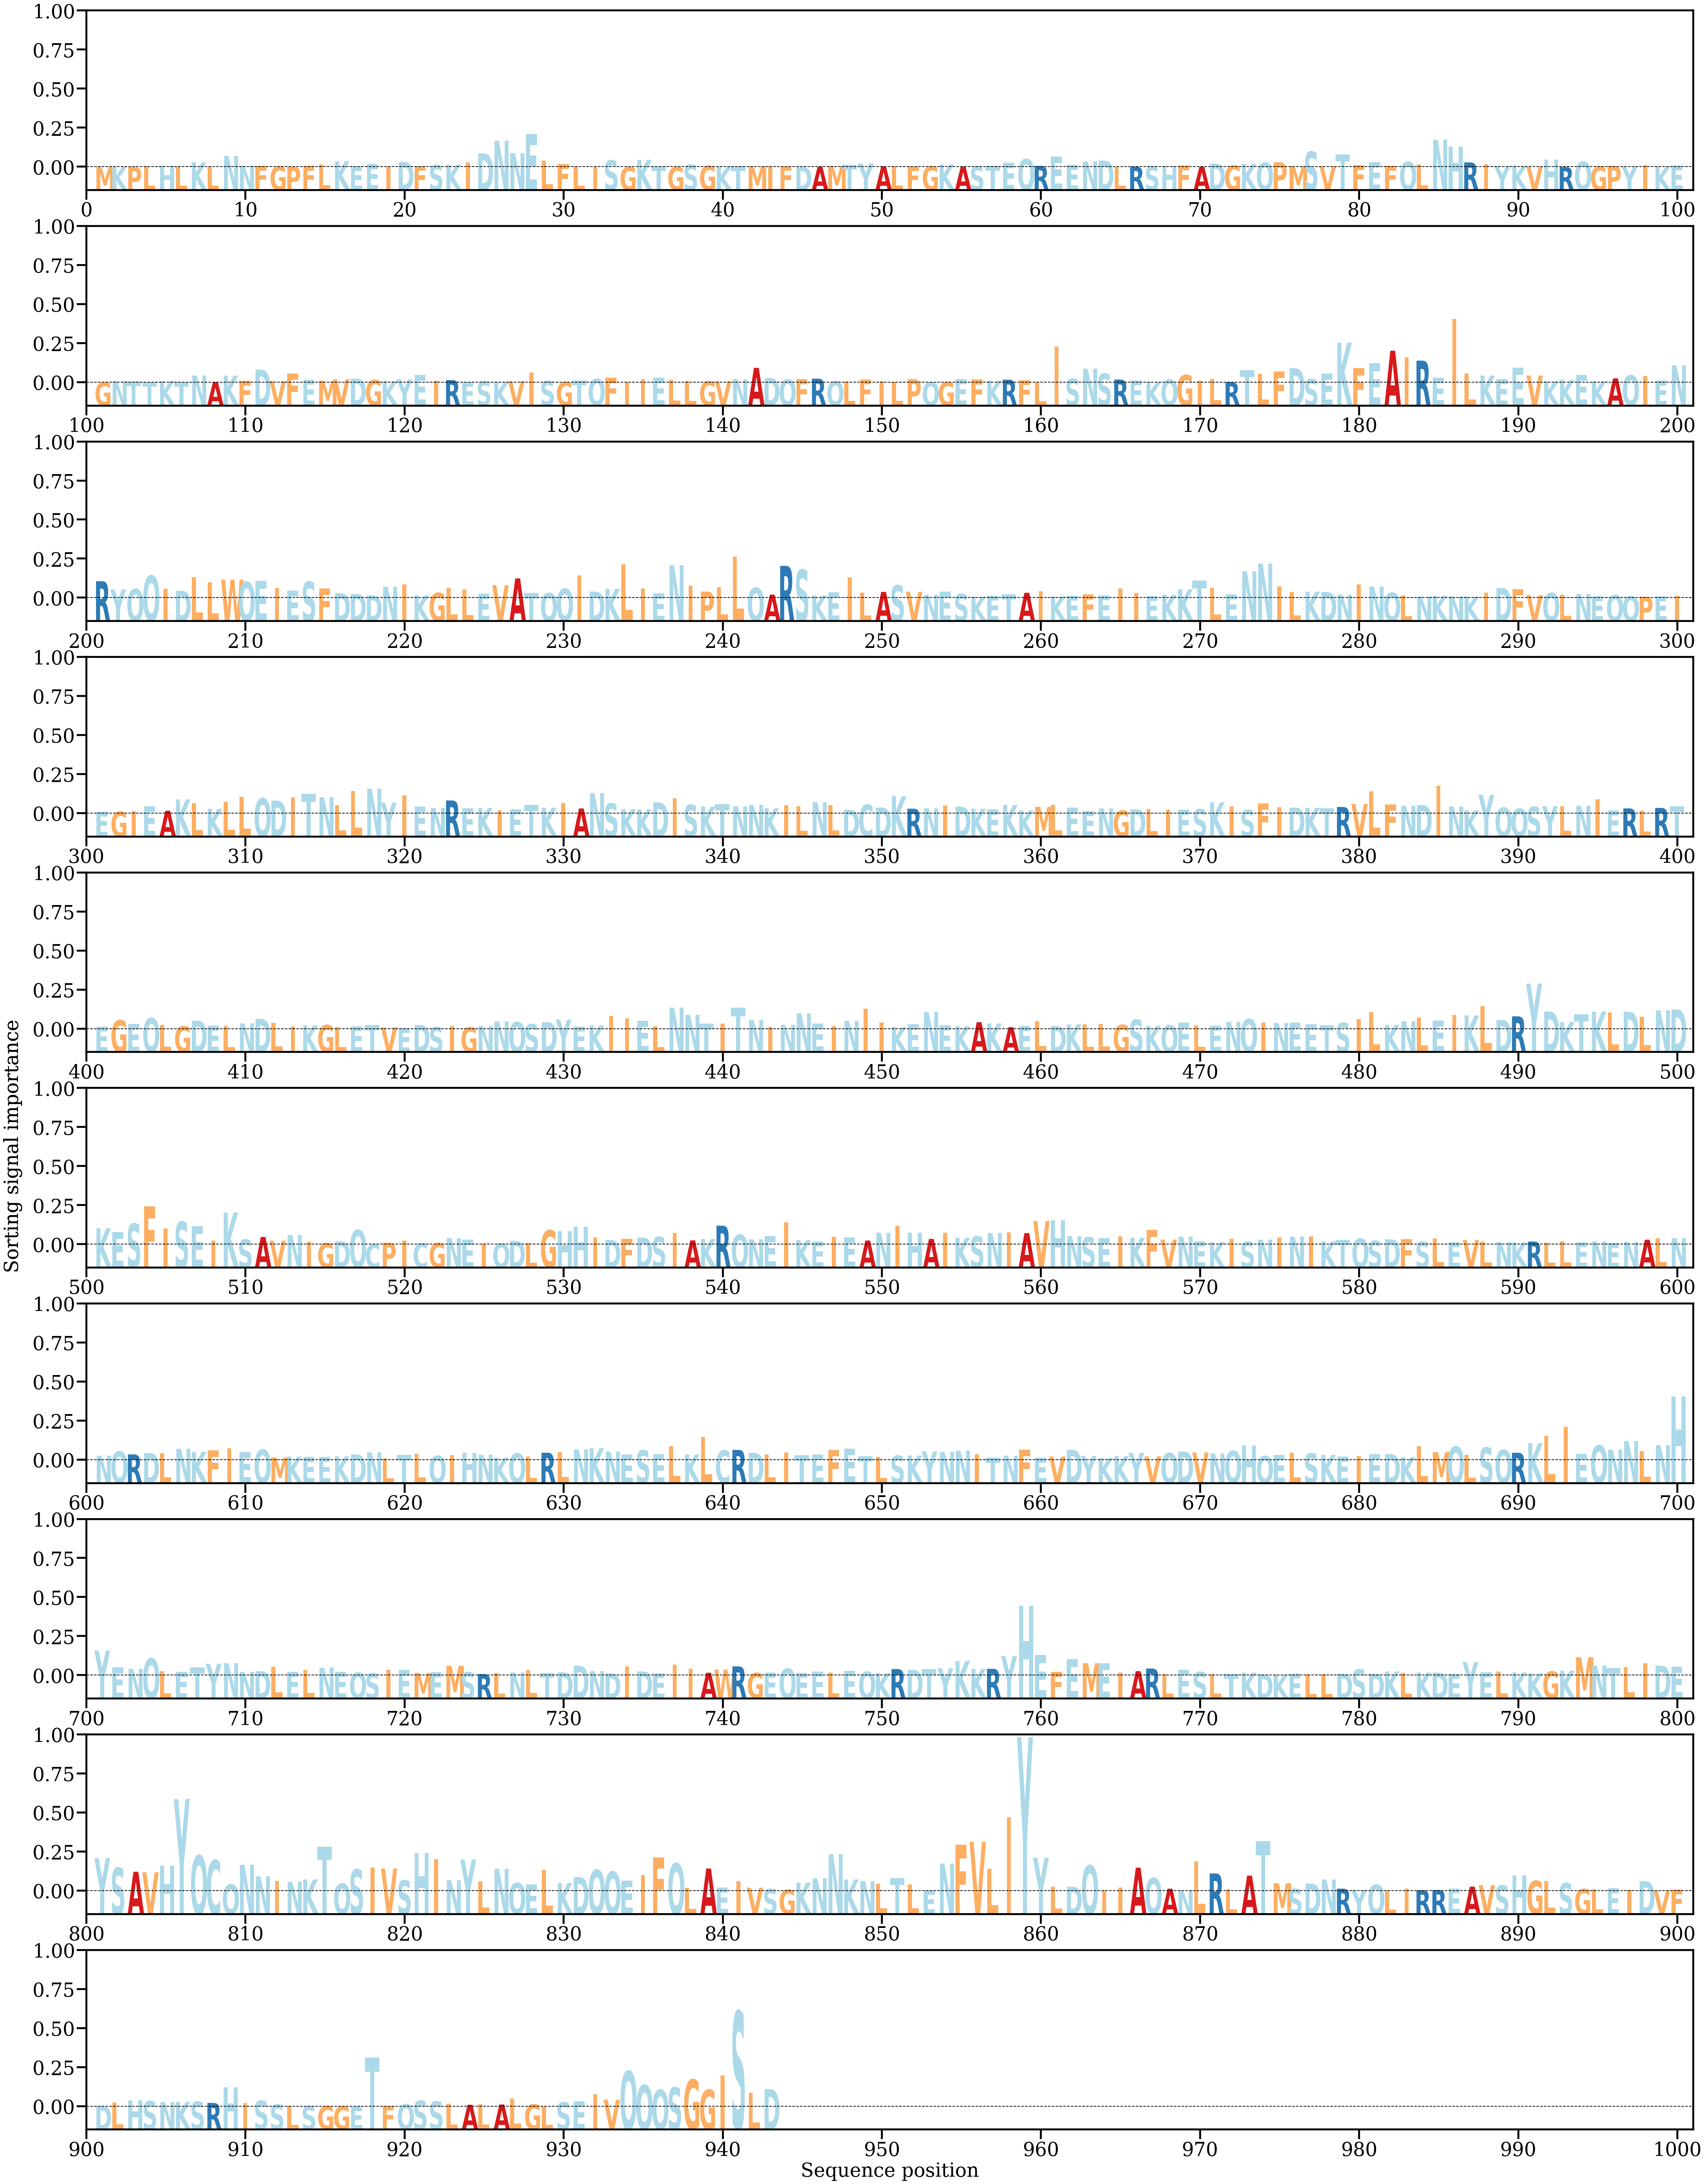

The table this chart was drawn from, first rows:
AA, Alpha
M, [1.0945463e-05]
K, [3.5621073e-05]
P, [1.8214461e-05]
L, [0.00011069]
H, [0.00013403]
L, [5.6707668e-05]
K, [0.0005913]
L, [5.210028e-05]
N, [0.00138554]
N, [0.00016871]
F, [0.00014301]
G, [6.811771e-05]
P, [5.0201554e-05]
F, [0.00013594]
L, [0.00033383]
K, [0.00072707]
E, [0.00010127]
E, [0.00035201]
I, [6.8048284e-05]
D, [0.0006201]
F, [0.00012454]
S, [0.00026529]
K, [0.00029285]
I, [0.00056423]
D, [0.00169346]
N, [0.00326566]
N, [0.00174139]
E, [0.00407964]
L, [0.00080461]
F, [0.00037732]
L, [3.7185717e-05]
I, [3.0484385e-05]
S, [0.0008447]
G, [1.5736683e-05]
K, [0.00090209]
T, [8.128495e-05]
G, [3.060717e-05]
S, [0.00028678]
G, [0.0001502]
K, [1.8977122e-05]
T, [9.490248e-05]
M, [6.723738e-05]
I, [0.00012058]
F, [0.00010752]
D, [6.133592e-05]
A, [3.0852934e-05]
M, [0.00011577]
T, [0.00028507]
Y, [0.00043769]
A, [8.5217325e-05]
L, [0.00010302]
F, [6.9887414e-05]
G, [0.00010004]
K, [0.00031542]
A, [5.0988492e-05]
S, [9.152717e-05]
T, [0.00013829]
E, [0.00051461]
Q, [0.000998]
R, [0.00013573]
... 883 more rows
